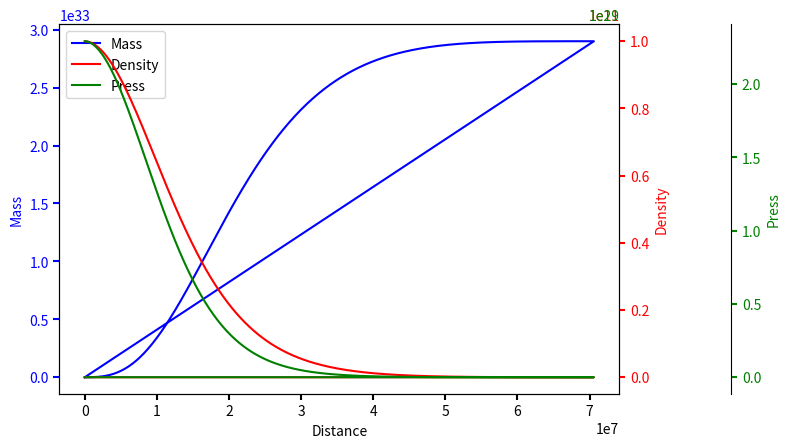

The matplotlib source for this figure:
#!/usr/bin/env python
# coding: utf-8

# In[3]:


import math as m
import numpy as np
import matplotlib.pyplot as plt
from math import *


# In[4]:


G = 6.67e-8
g = 4.0/3.0
k = 1.244e15*(0.5**g)

def rk2(n):
    o_r = 2.0e8
    dr = o_r/n
    
    # Set up variables
    
    r = np.zeros(n)
    rho = np.zeros(n)
    mass = np.zeros(n)
    press = np.zeros(n)
    
    # Set up central values (initial values)
    
    r[0] = 0
    rho[0] = 10.0e10
    mass[0] = 0.0
    press[0] = k*rho[0]**g
    press_c = 10.0e-10*press[0]

    for i in range(1,n):
    
        r[i] = dr * i
        
        k1_m = dr * 4.0*pi*r[i]**2 * (press[i-1]/k)**(1/g)                ## Defino la correccion de la masa
        k1_p = -(G*mass[i-1]/(r[i]**2))*((press[i-1]/k)**(1/g)) * dr      ## Defino la correccion de la Presion
                        
       
    
        k2_m = dr * 4.0*pi*(r[i]+(dr/2))**2 * ((press[i-1]+(k1_p/2))/k)**(1/g) 
        k2_p = -G*(mass[i-1]+(k1_m/2))/(r[i]+(dr/2))**2 * ((press[i-1]+(k1_p/2))/k)**(1/g) * dr
      
    
        mass[i] = mass[i-1] + k2_m
        press[i] = press[i-1] + k2_p
        rho[i] = (press[i]/k)**(1/g)
        
        if press[i] < press_c:
           break
        
    return(r,rho,mass,press)


# In[6]:


def make_patch_spines_invisible(ax):
    ax.set_frame_on(True)
    ax.patch.set_visible(False)
    for sp in ax.spines.values():
        sp.set_visible(False)


fig, host = plt.subplots()
fig.subplots_adjust(right=1)

par1 = host.twinx()
par2 = host.twinx()

# Offset the right spine of par2.  The ticks and label have already been
# placed on the right by twinx above.
par2.spines["right"].set_position(("axes", 1.2))
# Having been created by twinx, par2 has its frame off, so the line of its
# detached spine is invisible.  First, activate the frame but make the patch
# and spines invisible.
make_patch_spines_invisible(par2)
# Second, show the right spine.
par2.spines["right"].set_visible(True)

p1, = host.plot(rk2(1000)[0],rk2(1000)[2], "b-", label="Mass")
p2, = par1.plot(rk2(1000)[0],rk2(1000)[1] , "r-", label="Density")
p3, = par2.plot(rk2(1000)[0],rk2(1000)[3] , "g-", label="Press")


host.set_xlabel("Distance")
host.set_ylabel("Mass")
par1.set_ylabel("Density")
par2.set_ylabel("Press")

host.yaxis.label.set_color(p1.get_color())
par1.yaxis.label.set_color(p2.get_color())
par2.yaxis.label.set_color(p3.get_color())

tkw = dict(size=4, width=1.5)
host.tick_params(axis='y', colors=p1.get_color(), **tkw)
par1.tick_params(axis='y', colors=p2.get_color(), **tkw)
par2.tick_params(axis='y', colors=p3.get_color(), **tkw)
host.tick_params(axis='x', **tkw)

lines = [p1, p2, p3]

host.legend(lines, [l.get_label() for l in lines])

plt.show()


# In[ ]:




